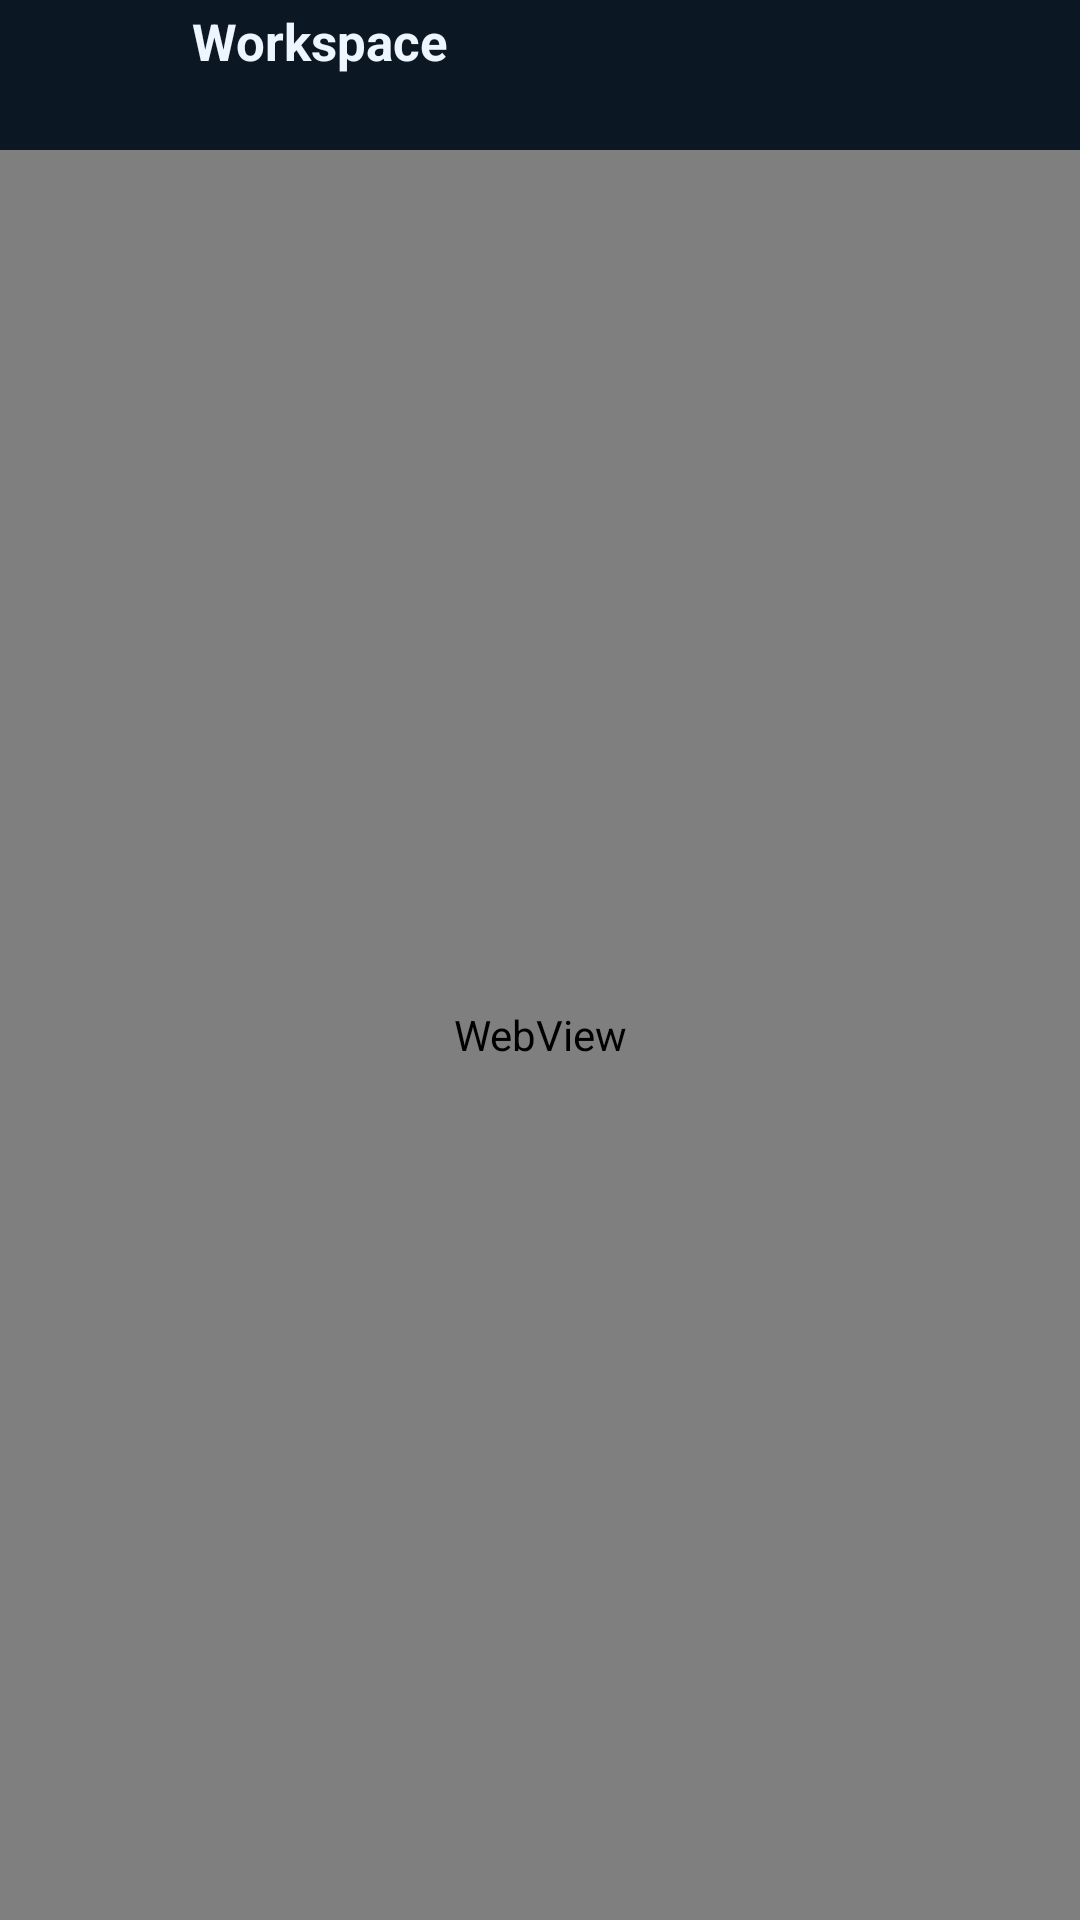

Reconstruct the res/layout file that produces this screen, plus the resources it refers to.
<!-- AndroidManifest.xml: activity theme AppTheme.Shell -->
<!-- res/layout/activity_workspace.xml -->
<?xml version="1.0" encoding="utf-8"?>
<LinearLayout xmlns:android="http://schemas.android.com/apk/res/android"
    android:id="@+id/workspace_root"
    android:layout_width="match_parent"
    android:layout_height="match_parent"
    android:background="#07111B"
    android:orientation="vertical">

    <LinearLayout
        android:id="@+id/workspace_top_bar"
        android:layout_width="match_parent"
        android:layout_height="wrap_content"
        android:background="#0B1824"
        android:gravity="center_vertical"
        android:orientation="horizontal"
        android:paddingStart="12dp"
        android:paddingTop="0dp"
        android:paddingEnd="12dp"
        android:paddingBottom="6dp">

        <ImageButton
            android:id="@+id/btn_workspace_back"
            android:layout_width="44dp"
            android:layout_height="44dp"
            android:background="?attr/selectableItemBackgroundBorderless"
            android:contentDescription="@string/workspace_activity_back"
            android:padding="6dp"
            android:src="@drawable/ic_arrow_back_24"
            android:tint="@android:color/white" />

        <LinearLayout
            android:id="@+id/workspace_title_container"
            android:layout_width="0dp"
            android:layout_height="wrap_content"
            android:layout_marginStart="8dp"
            android:layout_weight="1"
            android:orientation="vertical">

            <TextView
                android:id="@+id/workspace_toolbar_title"
                android:layout_width="match_parent"
                android:layout_height="wrap_content"
                android:text="@string/workspace_activity_title"
                android:textColor="#EDF5FF"
                android:textSize="17sp"
                android:textStyle="bold" />

            <TextView
                android:id="@+id/workspace_toolbar_subtitle"
                android:layout_width="match_parent"
                android:layout_height="wrap_content"
                android:layout_marginTop="2dp"
                android:maxLines="1"
                android:ellipsize="end"
                android:textColor="#91A8BD"
                android:textSize="11sp" />
        </LinearLayout>
    </LinearLayout>

    <WebView
        android:id="@+id/workspace_webview"
        android:layout_width="match_parent"
        android:layout_height="0dp"
        android:layout_weight="1" />
</LinearLayout>
<!-- resources referenced by this layout -->
<resources>
  <string name="workspace_activity_back">Back to Session</string>
  <string name="workspace_activity_title">Workspace</string>
  <style name="AppTheme.Shell" parent="Theme.MaterialComponents.DayNight.NoActionBar">
          <item name="colorPrimary">@color/colorPrimary</item>
          <item name="colorPrimaryDark">@color/colorPrimaryDark</item>
          <item name="colorAccent">@color/colorAccent</item>
      </style>
  <!-- not gathered from this repository: default colours our renderer supplied (Android Studio template values) -->
  <color name="colorPrimary">#FF6200EE</color>
  <color name="colorPrimaryDark">#FF3700B3</color>
  <color name="colorAccent">#FF03DAC5</color>
</resources>
